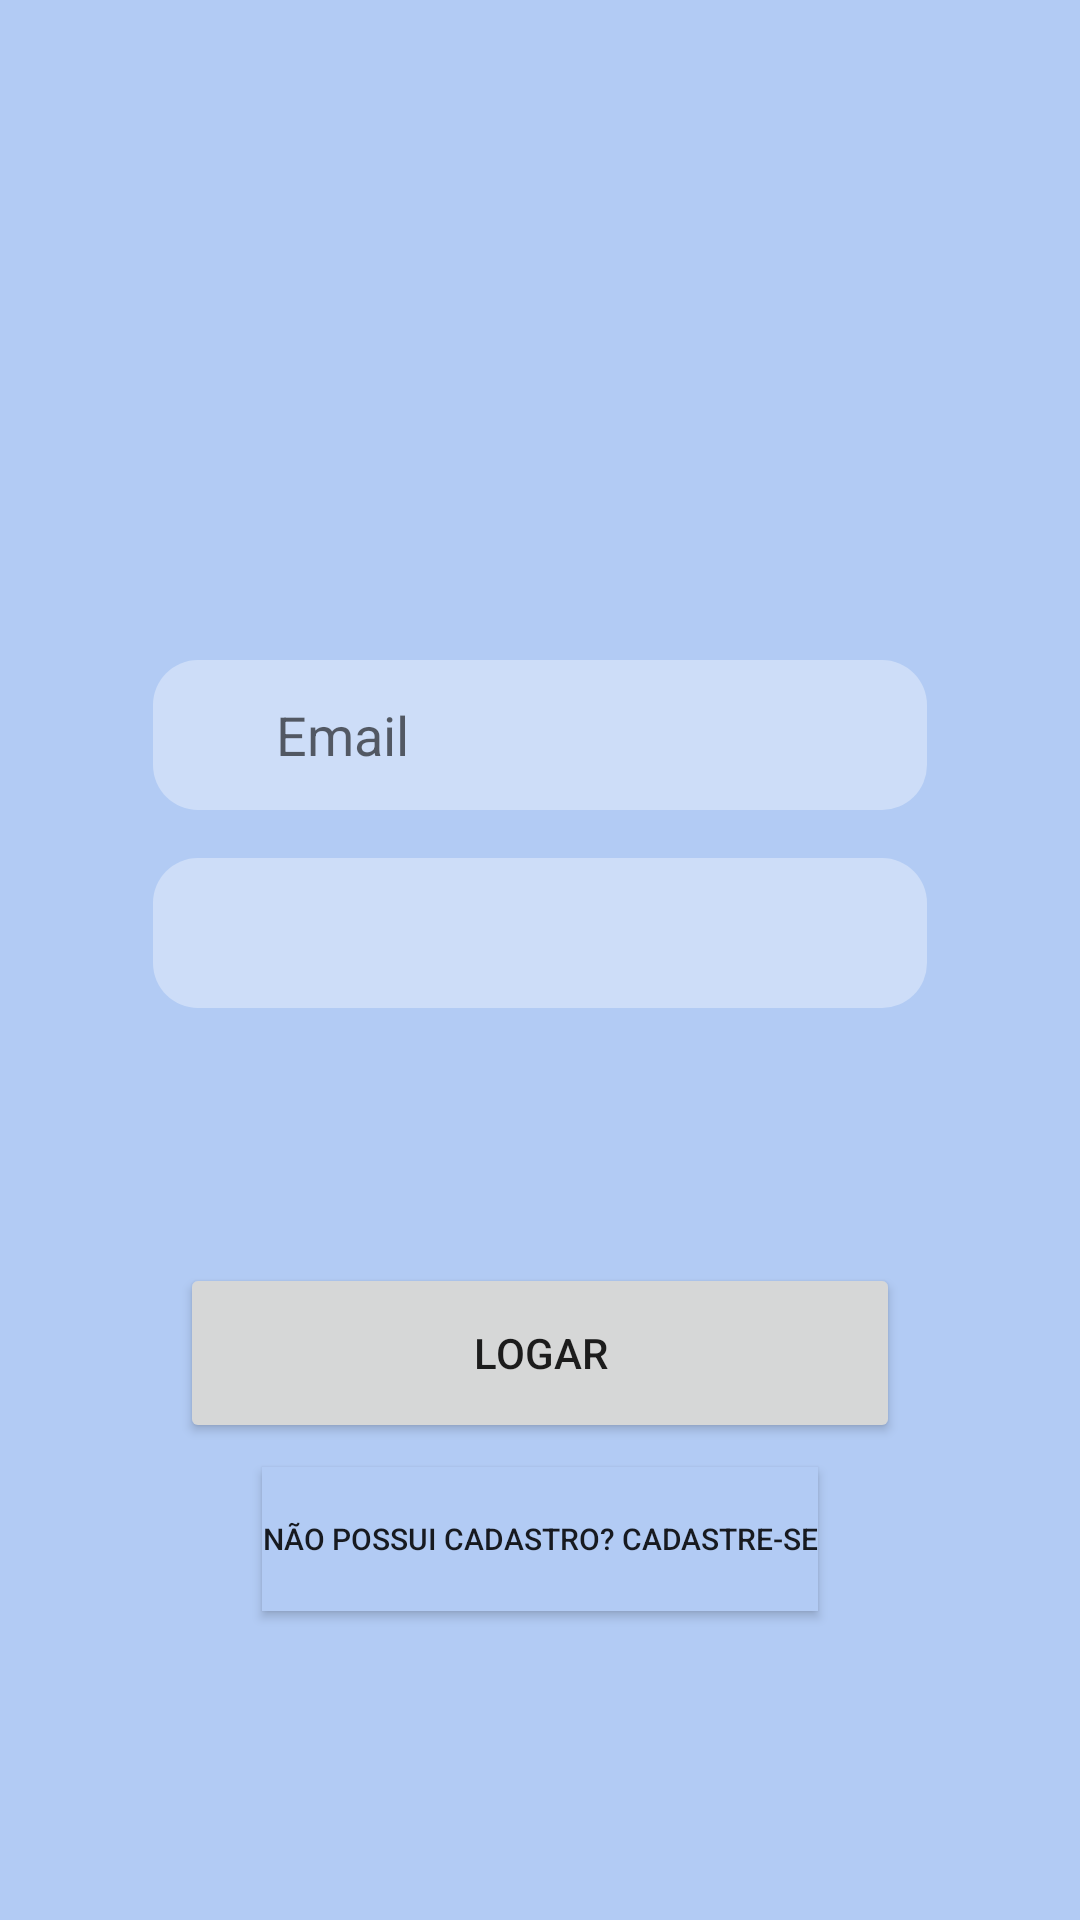

This screen was rendered from an Android layout file. Write that file and the resources it references.
<!-- AndroidManifest.xml: application theme Theme.Babyssister -->
<!-- res/layout/activity_login.xml -->
<?xml version="1.0" encoding="utf-8"?>
<androidx.constraintlayout.widget.ConstraintLayout xmlns:android="http://schemas.android.com/apk/res/android"
    xmlns:app="http://schemas.android.com/apk/res-auto"
    xmlns:tools="http://schemas.android.com/tools"
    android:layout_width="match_parent"
    android:layout_height="match_parent"
    android:background="#FFB2CBF4"
    tools:context=".Login">

    <ImageView
        android:id="@+id/imgCloud1"
        android:layout_width="0dp"
        android:layout_height="132dp"
        android:layout_marginTop="67dp"
        android:layout_marginEnd="272dp"
        app:layout_constraintEnd_toEndOf="parent"
        app:layout_constraintHorizontal_bias="0.1"
        app:layout_constraintStart_toStartOf="parent"
        app:layout_constraintTop_toTopOf="parent"
        app:srcCompat="@drawable/ic_cloud_black_24dp" />

    <ImageView
        android:id="@+id/imgCloud"
        android:layout_width="0dp"
        android:layout_height="132dp"
        android:layout_marginStart="274dp"
        android:layout_marginTop="150dp"
        app:layout_constraintEnd_toEndOf="parent"
        app:layout_constraintHorizontal_bias="1.0"
        app:layout_constraintStart_toStartOf="parent"
        app:layout_constraintTop_toTopOf="parent"
        app:srcCompat="@drawable/ic_cloud_black_24dp" />

    <ImageView
        android:id="@+id/imgCloud4"
        android:layout_width="0dp"
        android:layout_height="132dp"
        android:layout_marginStart="274dp"
        android:layout_marginTop="120dp"
        app:layout_constraintEnd_toEndOf="parent"
        app:layout_constraintHorizontal_bias="0.0"
        app:layout_constraintStart_toStartOf="parent"
        app:layout_constraintTop_toBottomOf="@+id/imgCloud"
        app:srcCompat="@drawable/ic_cloud_black_24dp" />

    <ImageView
        android:id="@+id/imgCloud7"
        android:layout_width="0dp"
        android:layout_height="132dp"
        android:layout_marginStart="179dp"
        android:layout_marginEnd="56dp"
        app:layout_constraintEnd_toEndOf="parent"
        app:layout_constraintHorizontal_bias="1.0"
        app:layout_constraintStart_toStartOf="parent"
        app:layout_constraintTop_toBottomOf="@+id/btnNCadastro"
        app:srcCompat="@drawable/ic_cloud_black_24dp" />

    <ImageView
        android:id="@+id/imgCloud3"
        android:layout_width="0dp"
        android:layout_height="132dp"
        android:layout_marginEnd="225dp"
        app:layout_constraintEnd_toEndOf="parent"
        app:layout_constraintHorizontal_bias="1.0"
        app:layout_constraintStart_toStartOf="parent"
        app:layout_constraintTop_toBottomOf="@+id/txtSenhaLogin"
        app:srcCompat="@drawable/ic_cloud_black_24dp" />

    <Button
        android:id="@+id/btnLogar"
        android:layout_width="0dp"
        android:layout_height="60dp"
        android:layout_marginStart="60dp"
        android:layout_marginTop="85dp"
        android:layout_marginEnd="60dp"
        app:srcCompat="@drawable/botaoarredondado"
        android:text="Logar"
        app:layout_constraintEnd_toEndOf="parent"
        app:layout_constraintHorizontal_bias="0.0"
        app:layout_constraintStart_toStartOf="parent"
        app:layout_constraintTop_toBottomOf="@+id/txtSenhaLogin" />

    <Button
        android:id="@+id/btnNCadastro"
        android:layout_width="wrap_content"
        android:layout_height="48dp"
        android:layout_marginTop="8dp"
        android:background="#FFB2CBF4"
        android:text="Não possui cadastro? Cadastre-se"
        android:textAlignment="center"
        android:textSize="10dp"
        app:layout_constraintEnd_toEndOf="parent"
        app:layout_constraintStart_toStartOf="parent"
        app:layout_constraintTop_toBottomOf="@+id/btnLogar" />

    <TextView
        android:id="@+id/lblTipoUsuarioLoginResult"
        android:layout_width="wrap_content"
        android:layout_height="wrap_content"
        android:visibility="visible"
        app:layout_constraintBottom_toBottomOf="parent"
        app:layout_constraintEnd_toEndOf="parent"
        app:layout_constraintStart_toStartOf="parent"
        app:layout_constraintTop_toBottomOf="@+id/btnLogar" />

    <EditText
        android:id="@+id/txtEmail"
        android:layout_width="0dp"
        android:layout_height="50dp"
        android:layout_marginStart="51dp"
        android:layout_marginTop="220dp"
        android:layout_marginEnd="51dp"
        android:background="@drawable/bordaarredondada"
        android:ems="10"
        android:hint="      Email"
        android:inputType="textEmailAddress"
        app:layout_constraintEnd_toEndOf="parent"
        app:layout_constraintStart_toStartOf="parent"
        app:layout_constraintTop_toTopOf="parent" />

    <TextView
        android:id="@+id/lblTipoUsuarioResgate"
        android:layout_width="wrap_content"
        android:layout_height="wrap_content"
        android:text="TextView"
        android:visibility="invisible"
        app:layout_constraintBottom_toBottomOf="parent"
        app:layout_constraintEnd_toEndOf="parent"
        app:layout_constraintStart_toStartOf="parent" />

    <EditText
        android:id="@+id/txtSenhaLogin"
        android:layout_width="0dp"
        android:layout_height="50dp"
        android:layout_marginStart="51dp"
        android:layout_marginTop="16dp"
        android:layout_marginEnd="51dp"
        android:background="@drawable/bordaarredondada"
        android:ems="10"
        android:inputType="textPassword"
        app:layout_constraintEnd_toEndOf="parent"
        app:layout_constraintStart_toStartOf="parent"
        app:layout_constraintTop_toBottomOf="@+id/txtEmail" />

</androidx.constraintlayout.widget.ConstraintLayout>
<!-- resources referenced by this layout -->
<resources>
  <!-- drawable bordaarredondada (drawable-v24) -->
  <?xml version="1.0" encoding="utf-8"?>
  <shape xmlns:android="http://schemas.android.com/apk/res/android">
      <solid android:color="#59FFFFFF" />
      <padding android:left="15dp" android:top="4dp"
               android:right="15dp" android:bottom="4dp" />
      <corners android:radius="15dp" />
  </shape>
  <!-- drawable botaoarredondado (drawable-v24) -->
  <?xml version="1.0" encoding="utf-8"?>
  
  <shape xmlns:android="http://schemas.android.com/apk/res/android">
      <solid android:color="#FFAFAF" />
      <padding android:left="15dp" android:top="4dp"
               android:right="15dp" android:bottom="4dp" />
      <corners android:radius="30dp" />
  </shape>
  <style name="Theme.Babyssister" parent="Theme.MaterialComponents.DayNight.DarkActionBar">
          
          <item name="colorPrimary">@color/purple_500</item>
          <item name="colorPrimaryVariant">@color/purple_700</item>
          <item name="colorOnPrimary">@color/white</item>
          
          <item name="colorSecondary">@color/teal_200</item>
          <item name="colorSecondaryVariant">@color/teal_700</item>
          <item name="colorOnSecondary">@color/black</item>
          
          <item name="android:statusBarColor" tools:targetApi="l">?attr/colorPrimaryVariant</item>
          
      </style>
  <!-- not gathered from this repository: default colours our renderer supplied (Android Studio template values) -->
  <color name="purple_500">#FF6200EE</color>
  <color name="purple_700">#FF3700B3</color>
  <color name="teal_200">#FF03DAC5</color>
  <color name="teal_700">#FF018786</color>
  <color name="black">#FF000000</color>
  <color name="white">#FFFFFFFF</color>
</resources>
